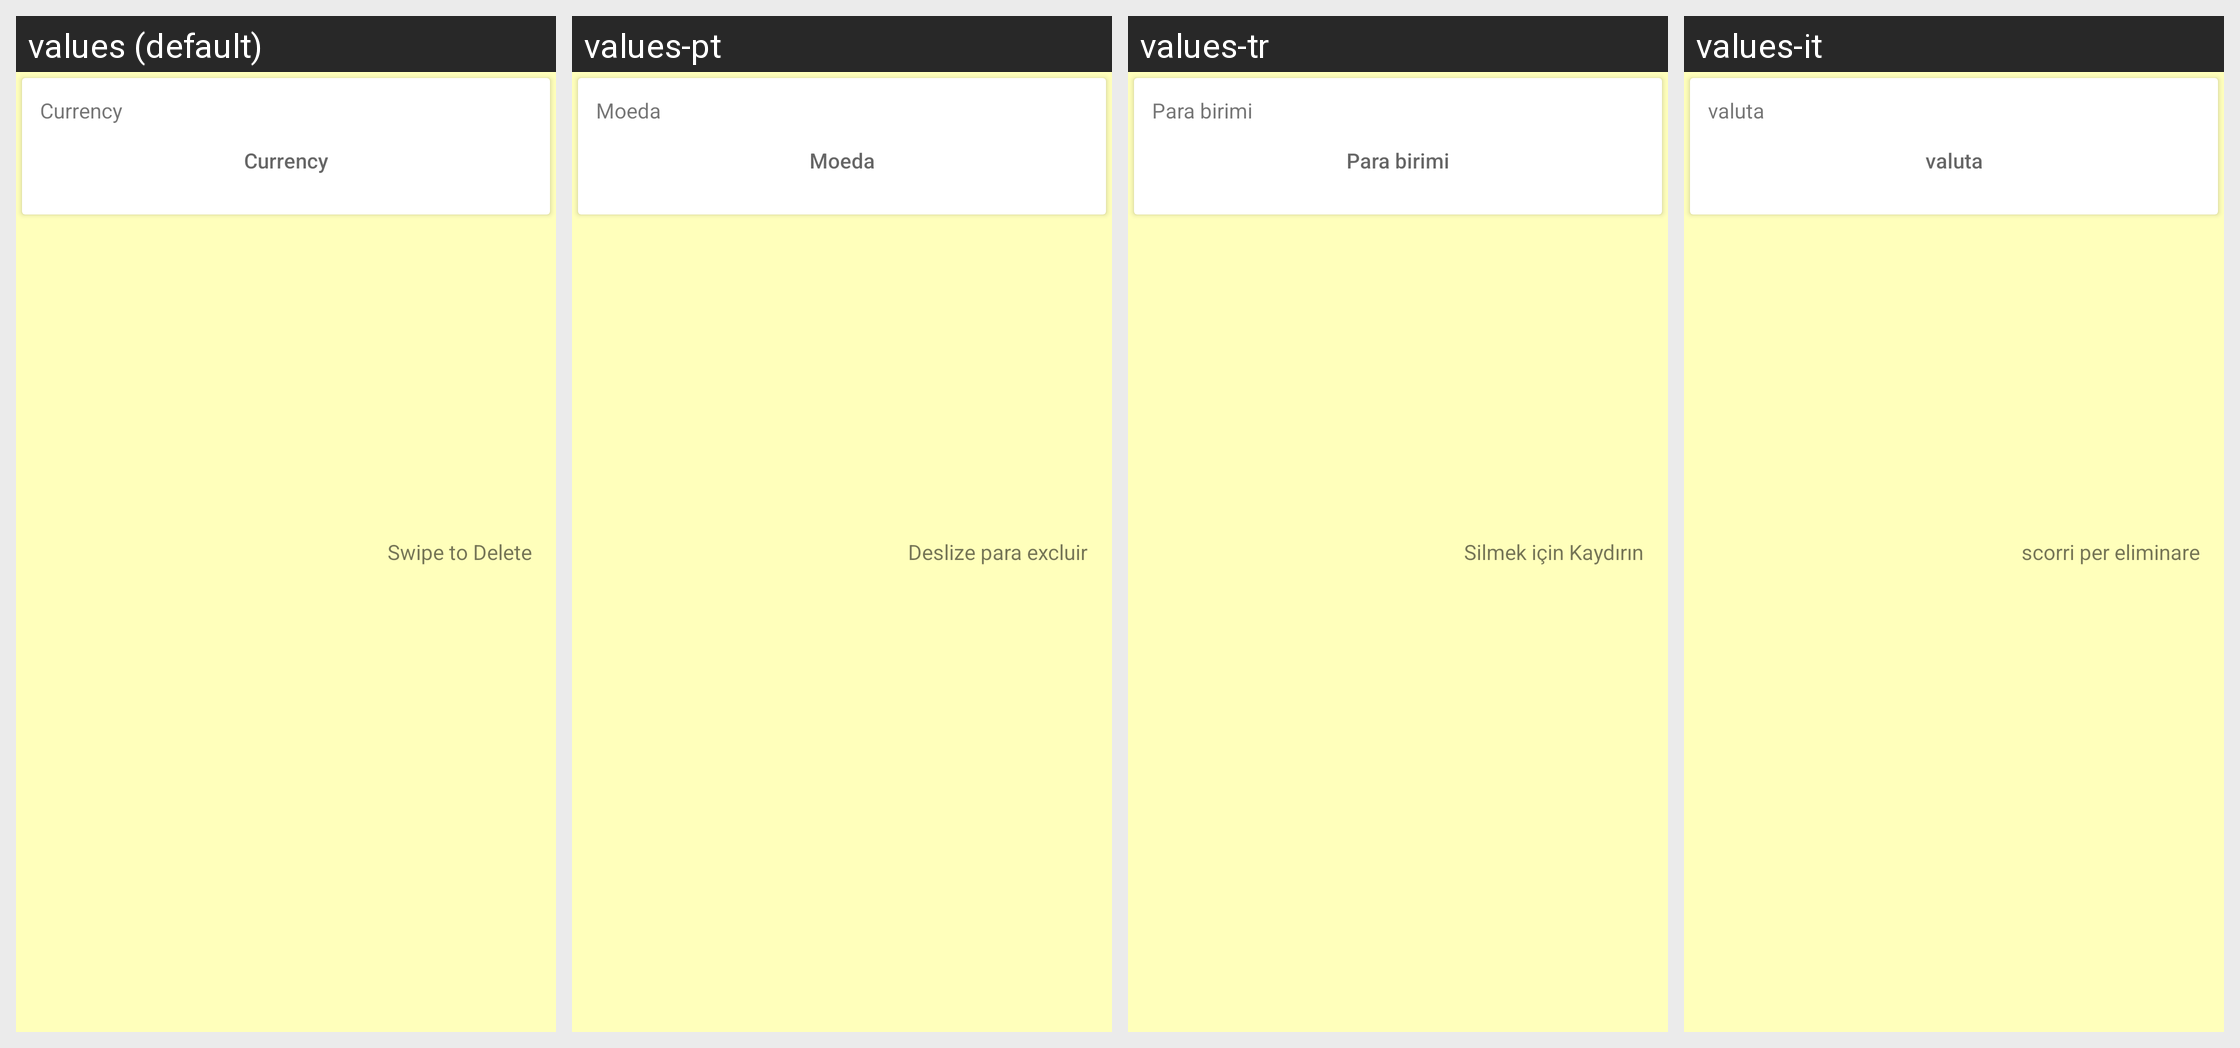

Here is an Android app screen in its default locale and in the app's own translations. Write out the translated-string differences for the strings that appear on this screen.
Android screen res/layout/card_currency.xml rendered under 4 locales, left to right: values (default), values-pt, values-tr, values-it. Device: Nexus 5 (rendered at 1080×1920; each locale shown at half size, 540×960, under a caption strip naming it); theme MyMaterialTheme.Base.
Other locales in the repository, not shown: values-ar, values-es, values-fr, values-hi, values-in, values-ja, values-ko, values-pl, values-ru, values-vi-rVN.
Strings drawn on this screen, with the default value and each locale's value (text and hints the layout hard-codes, and strings that could not be matched under every locale, appear in the picture but are not listed):

currency
  values: Currency
  values-pt: Moeda
  values-tr: Para birimi
  values-it: valuta

swipe_to_delete
  values: Swipe to Delete
  values-pt: Deslize para excluir
  values-tr: Silmek için Kaydırın
  values-it: scorri per eliminare
